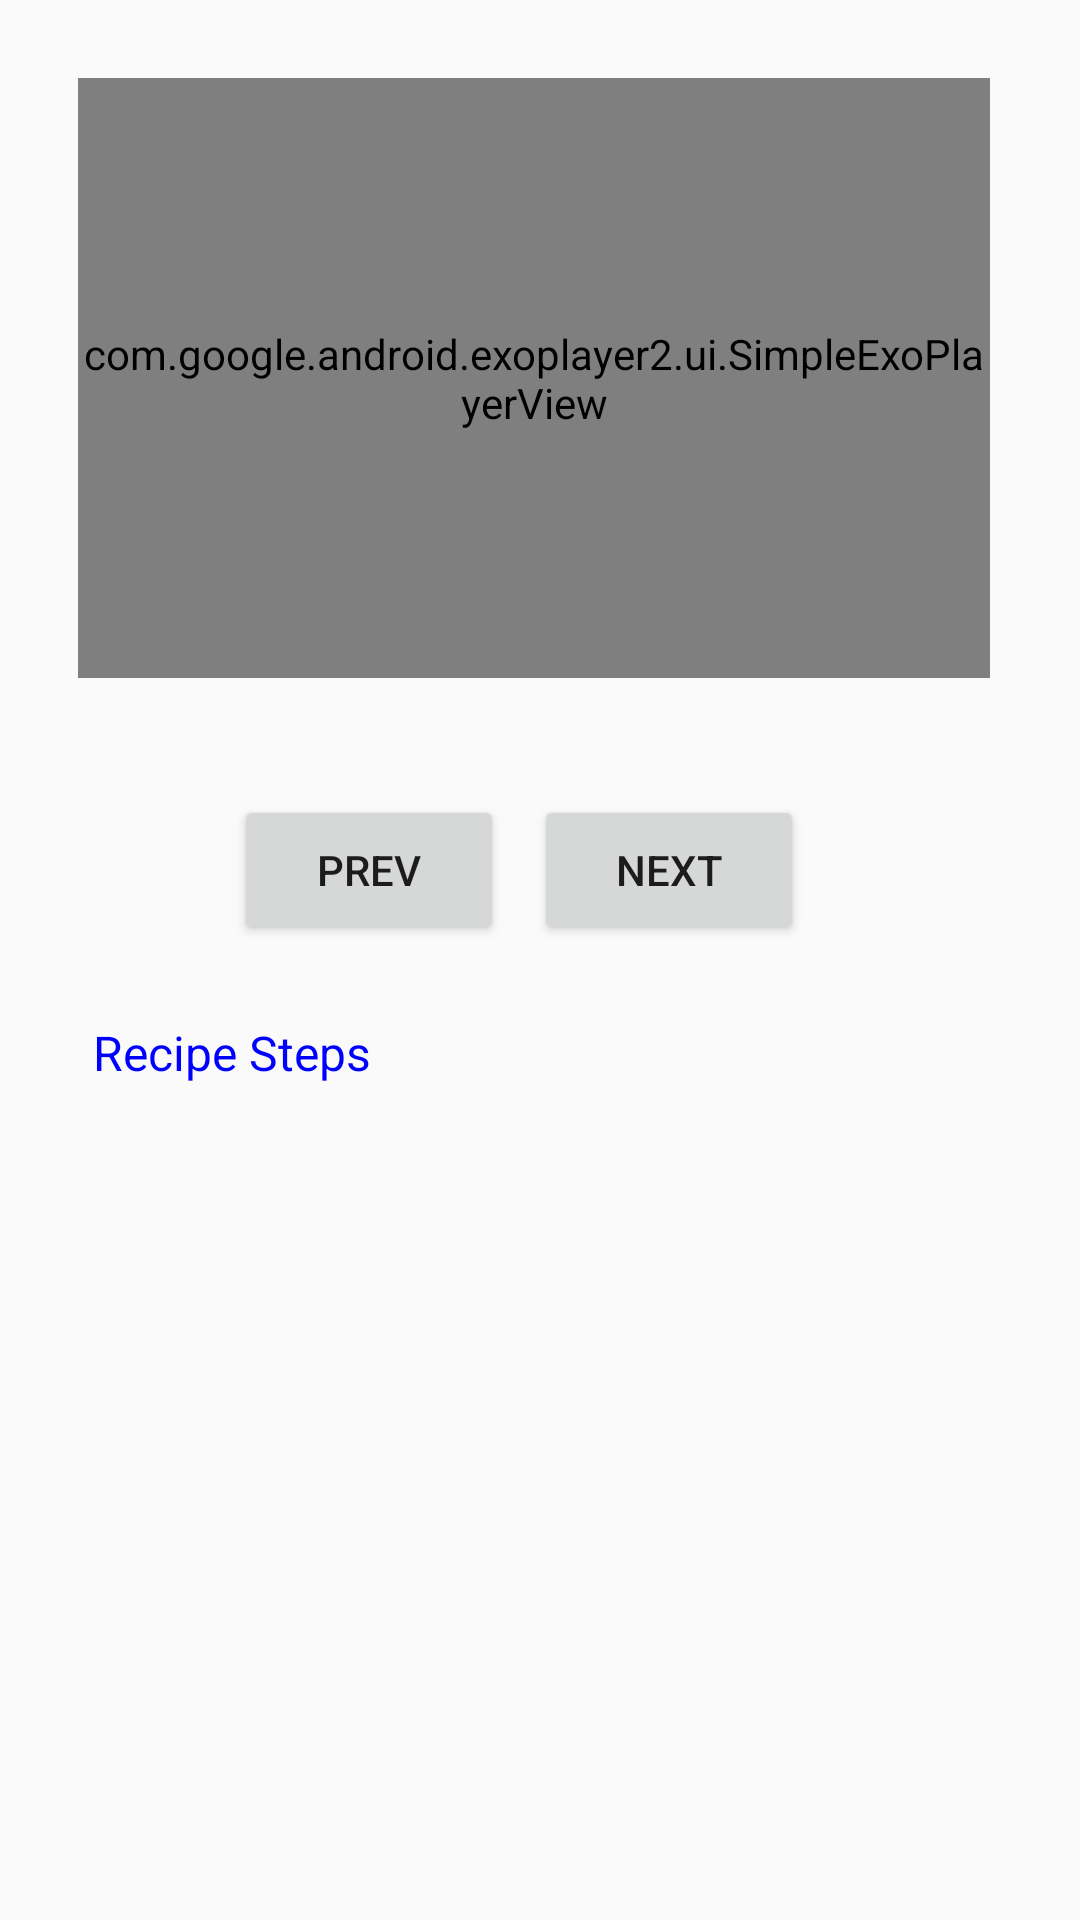

Android layout source for this screen:
<!-- AndroidManifest.xml: application theme AppTheme -->
<!-- res/layout/fragment_steps_details.xml -->
<?xml version="1.0" encoding="utf-8"?>
<ScrollView
    xmlns:android="http://schemas.android.com/apk/res/android"
    style="@android:style/Widget.Holo.ScrollView"
    android:layout_width="match_parent"
    android:layout_height="match_parent"
    android:clipToPadding="false"
    android:fillViewport="false"
    android:isScrollContainer="false"
    android:scrollIndicators="top|bottom"
    android:scrollbarAlwaysDrawVerticalTrack="false"
    android:scrollbarStyle="insideInset">
<LinearLayout
    android:id="@+id/linear_detail_fragment_steps"
    android:layout_width="match_parent"
    android:layout_height="match_parent"
    android:fitsSystemWindows="true"
    android:orientation="vertical"
    android:tag="port_step_detail"
    android:padding="16dp"
    >


    <com.google.android.exoplayer2.ui.SimpleExoPlayerView
        android:id="@+id/exo_player_view"
        android:layout_width="match_parent"
        android:layout_height="200dp"
        android:layout_margin="10dp"
        android:layout_marginBottom="10dp"
        android:layout_marginLeft="0dp"
        android:layout_marginRight="0dp"
        android:layout_marginTop="0dp" />

    <ImageView
        android:id="@+id/thumb_nail_image"
        android:layout_gravity="left"
        android:paddingRight="15dp"
        android:elevation="1dp"
        android:layout_width="wrap_content"
        android:layout_height="wrap_content" />

    <TextView
        android:layout_width="wrap_content"
        android:textColor="@android:color/black"
        android:id="@+id/fragment_recipe_step_detail_text"
        android:layout_height="wrap_content"
        />

    <LinearLayout
        android:layout_width="match_parent"
        android:layout_height="wrap_content"
        android:layout_gravity="center_horizontal"
        android:gravity="center"
        android:orientation="horizontal">

        <Button
            android:id="@+id/previous_step_button"
            android:layout_width="90dp"
            android:layout_height="50dp"



            android:text="Prev"
           />

        <Button
            android:id="@+id/next_step_button"
            android:layout_width="90dp"
            android:layout_height="50dp"
            android:layout_margin="10dp"
            android:backgroundTintMode="src_over"

            android:text="Next" />


    </LinearLayout>
    <ScrollView
        style="@android:style/Widget.Holo.ScrollView"
        android:layout_width="match_parent"
        android:layout_height="150dp"
        android:clipToPadding="false"
        android:fillViewport="false"
        android:isScrollContainer="false"
        android:scrollIndicators="top|bottom"
        android:scrollbarAlwaysDrawVerticalTrack="false"
        android:scrollbarStyle="insideInset">

        <TextView
            android:id="@+id/steps_detail_text2"
            android:layout_width="match_parent"
            android:layout_height="150dp"
            android:padding="15dp"
            android:textColor="#0000FF"
            android:textSize="16sp"
            android:text="Recipe Steps"/>
    </ScrollView>
</LinearLayout>
</ScrollView>
<!-- resources referenced by this layout -->
<resources>
  <style name="AppTheme" parent="Theme.AppCompat.Light.DarkActionBar">
          
          <item name="colorPrimary">@color/colorPrimary</item>
          <item name="colorPrimaryDark">@color/colorPrimaryDark</item>
          <item name="colorAccent">@color/colorAccent</item>
  
          <item name="windowActionBar">true</item>
          <item name="windowNoTitle">true</item>
      </style>
  <!-- not gathered from this repository: default colours our renderer supplied (Android Studio template values) -->
  <color name="colorPrimary">#FF6200EE</color>
  <color name="colorPrimaryDark">#FF3700B3</color>
  <color name="colorAccent">#FF03DAC5</color>
</resources>
